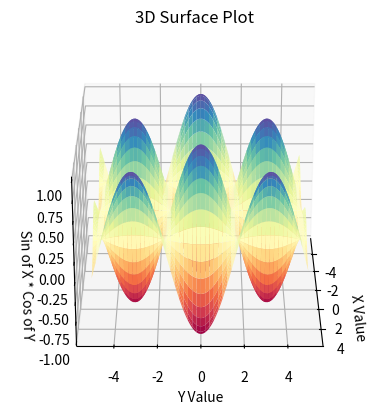

Source code (Python): (Note: this script raises an exception after producing the figure.)
import numpy as np
import matplotlib.pyplot as plt
from matplotlib import style

# produce 3d Line chart

ax = plt.axes(projection='3d')

# Produce values
x = np.arange(-5, 5, 0.1)
y = np.arange(-5, 5, 0.1)

# set up the mesh grid
X, Y = np.meshgrid(x, y)
Z = np.sin(X) * np.cos(Y)


ax.plot_surface(X, Y, Z, cmap='Spectral')
ax.set_xlabel('X Value')
ax.set_ylabel('Y Value')
ax.set_zlabel('Sin of X * Cos of Y')
ax.set_title('3D Surface Plot')
# To change default view of the chart - can still rotate it
ax.view_init(azim=0, elev=25)
plt.savefig('../Figures/figure14_1_HQ.png', dpi=300)
plt.show()

# POlots in 3d and can rotate the plot by dragging

plt.savefig('../Figures/figure14_1_HQ.png', dpi=300)
